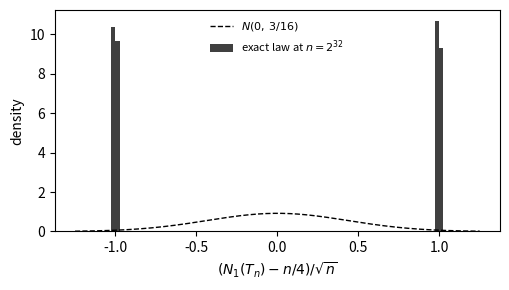

Write Python code to recreate this figure.
"""
Exact computations for the lacunary subcritical offspring law and the first
stage of the critical construction.

Part A: the subcritical law pi (stages, integrality, moments, the constants
        nu, sigma^2, a_*, v_*, and |a_0|, v_0 for the leaves, with rigorous tail
        enclosures).
Part B: the exact law of N_1(T_n) at n = n_1 = 256, computed two ways
        (Lukasiewicz-path dynamic programming over the tree itself, and the
        conditioned multinomial formula), and at n = n_2 = 2^32 by the
        conditioned multinomial formula, with the mixture weights and the
        conditional moments of N_1 and of the number of leaves N_0 compared to
        the limit.
Part C: the first stage of the critical construction: the gates at the base
        law Q^(0) = (5/8, 1/4, 1/8), scanned over n = 2^l.

Run:  python degree_counts.py     (writes results.md and ../figures/thevenin_n2_law.pdf)
"""
from fractions import Fraction as F
from math import isqrt
import mpmath as mp
import numpy as np
from scipy.special import gammaln
from scipy.stats import norm

mp.mp.dps = 60
out = []


def P(s=""):
    print(s)
    out.append(s)


# ---------------------------------------------------------------- Part A
q = F(1, 4)
R = 4                       # stages kept exactly
n = [None]; d = [F(3, 4)]; H = [None]; Lm = [None]; Lp = [None]; p = [None]
nr = 256
for r in range(1, R + 1):
    n.append(nr)
    s = isqrt(nr)
    assert s * s == nr
    Hr = d[r - 1] * nr
    assert Hr.denominator == 1
    H.append(int(Hr)); Lm.append(int(Hr) - s); Lp.append(int(Hr) + s)
    p.append(F(1, nr ** 4))
    d.append(d[r - 1] * (1 - 2 * F(1, nr ** 3)))
    nr = nr ** 4

P("# Results of degree_counts.py\n")
P("## A. The subcritical law\n")
P("| r | n_r | H_r | L_r^- | L_r^+ | p_r |")
P("|---|---|---|---|---|---|")
for r in range(1, 4):
    P(f"| {r} | 2^{n[r].bit_length()-1} | {H[r]} | {Lm[r]} | {Lp[r]} | 2^-{(n[r]**4).bit_length()-1} |")
for r in range(1, R + 1):
    assert Lm[r] % 16 == 0 and Lp[r] % 16 == 0
    assert 2 * Lm[r] > n[r] - 1                      # at most one current atom
    if r < R:
        assert Lm[r + 1] > n[r]                      # later atoms too large
P("\nAll H_r and L_r^+- are integers divisible by 16; 2 L_r^- > n_r - 1 and L_{r+1}^- > n_r for r <= 4.")

S0 = sum(2 * p[r] for r in range(1, R + 1))
S1 = sum(p[r] * (Lm[r] + Lp[r]) for r in range(1, R + 1))
S2 = sum(p[r] * (Lm[r] ** 2 + Lp[r] ** 2) for r in range(1, R + 1))
nR1 = n[R] ** 4
# tails beyond stage R (L_r^+ < n_r, p_r = n_r^{-4}, stage ratio <= 2^-32):
t0 = 4 * F(1, nR1 ** 4); t1 = 2 * F(1, nR1 ** 3); t2 = 4 * F(1, nR1 ** 2)
pi0_lo, pi0_hi = F(3, 4) - S0 - t0, F(3, 4) - S0
nu_lo, nu_hi = q + S1, q + S1 + t1
m2_lo, m2_hi = q + S2, q + S2 + t2
sig_lo = m2_lo - nu_hi ** 2; sig_hi = m2_hi - nu_lo ** 2
gam_lo, gam_hi = q * (1 - nu_hi), q * (1 - nu_lo)
a_lo, a_hi = gam_lo / sig_hi, gam_hi / sig_lo
b = q * (1 - q)
v_lo, v_hi = b - gam_hi ** 2 / sig_lo, b - gam_lo ** 2 / sig_hi


def fl(x):
    return mp.mpf(x.numerator) / x.denominator


def show(name, lo, hi, dig=34):
    P(f"{name} in [{mp.nstr(fl(lo), dig)}, {mp.nstr(fl(hi), dig)}]")


P("")
show("pi_0   ", pi0_lo, pi0_hi); show("nu     ", nu_lo, nu_hi); show("sigma^2", sig_lo, sig_hi)
show("a_*    ", a_lo, a_hi); show("v_*    ", v_lo, v_hi)
# leaves: gamma_0 = Cov(1{xi=0}, xi) = -pi_0 nu, a_0 = gamma_0/sigma^2 < 0, v_0 = pi_0(1-pi_0) - gamma_0^2/sigma^2
g0_lo, g0_hi = pi0_lo * nu_lo, pi0_hi * nu_hi                     # enclosure of |gamma_0| = pi_0 nu
a0_lo, a0_hi = g0_lo / sig_hi, g0_hi / sig_lo                     # enclosure of |a_0|
b0_lo, b0_hi = pi0_hi * (1 - pi0_hi), pi0_lo * (1 - pi0_lo)       # pi_0(1-pi_0), decreasing for pi_0 > 1/2
v0_lo, v0_hi = b0_lo - g0_hi ** 2 / sig_lo, b0_hi - g0_lo ** 2 / sig_hi
show("|a_0|  ", a0_lo, a0_hi); show("v_0    ", v0_lo, v0_hi)
P(f"\nExact: nu = 1 - d_inf, d_1 = {d[1]}, d_2 = {d[2]} (as fractions).")
P("Moments: E xi^h finite iff h < 4 (rare part sum_r 2 n_r^(h-4) up to bounded factors).")

# ---------------------------------------------------------------- Part B
pi0 = fl(pi0_lo)                      # differs from pi_0 by < 2^-4096
lpi0, lpi1 = mp.log(pi0), mp.log(mp.mpf(1) / 4)


def lgam(x):
    return mp.loggamma(mp.mpf(x) + 1)


def multinomial_law(nn, stage, amax=45):
    """Log-weights of the configurations with one current atom of sign eps.
    stage 1: no earlier atoms. stage 2: (a2, a3) stage-1 atoms, each < amax."""
    Lcur = {+1: Lp[stage], -1: Lm[stage]}
    res = {}
    lgn = lgam(nn)
    for eps in (+1, -1):
        rows = []
        if stage == 1:
            a1 = nn - 1 - Lcur[eps]; a0 = nn - 1 - a1
            lw = lgn - lgam(a0) - lgam(a1) + a0 * lpi0 + a1 * lpi1 + mp.log(mp.mpf(1) / nn ** 4)
            rows.append((a1, 0, 0, lw))
        else:
            lp1 = mp.log(mp.mpf(1) / n[1] ** 4); lp2 = mp.log(mp.mpf(1) / nn ** 4)
            for a2 in range(0, amax):
                for a3 in range(0, amax):
                    a1 = nn - 1 - Lcur[eps] - Lm[1] * a2 - Lp[1] * a3
                    a0 = nn - 1 - a1 - a2 - a3
                    lw = (lgn - lgam(a0) - lgam(a1) - lgam(a2) - lgam(a3)
                          + a0 * lpi0 + a1 * lpi1 + (a2 + a3) * lp1 + lp2)
                    rows.append((a1, a2, a3, lw))
        res[eps] = rows
    return res


P("\n## B. The law of N_1 at n_1 = 256 and n_2 = 2^32\n")
nn = 256
steps = {0: pi0, 1: mp.mpf(1) / 4, Lm[1]: mp.mpf(1) / nn ** 4, Lp[1]: mp.mpf(1) / nn ** 4}
Hmax = 1 + Lp[1] + 2
cur = {(1, 0): mp.mpf(1)}
for step in range(1, nn + 1):
    nxt = {}
    for (h, o), w in cur.items():
        for k, pk in steps.items():
            h2 = h + k - 1; o2 = o + (1 if k == 1 else 0)
            if step < nn and h2 < 1:
                continue
            if step == nn and h2 != 0:
                continue
            if h2 > Hmax:
                continue
            nxt[(h2, o2)] = nxt.get((h2, o2), mp.mpf(0)) + w * pk
    cur = nxt
dp = {o: w for (h, o), w in cur.items()}
tot = sum(dp.values())
P(f"n = 256, Lukasiewicz DP on the tree: P(|T| = 256) = {mp.nstr(tot, 12)}; support of N_1 = {sorted(dp)}")
for o in sorted(dp):
    P(f"  P(N_1 = {o} | size 256) = {mp.nstr(dp[o]/tot, 12)}")
law1 = multinomial_law(256, 1)
lw0 = lgam(256) - lgam(1) - lgam(255) + 1 * lpi0 + 255 * lpi1
w = {eps: mp.e ** law1[eps][0][3] for eps in law1}; w0 = mp.e ** lw0
tot2 = (w[+1] + w[-1] + w0) / 256
P(f"n = 256, conditioned multinomial formula: P(|T| = 256) = {mp.nstr(tot2, 12)}  (ratio to DP = {mp.nstr(tot2/tot, 20)})")
P(f"  weights: L^+ atom (N_1 = 47): {mp.nstr(w[+1]/(w[+1]+w[-1]+w0), 12)}, L^- atom (N_1 = 79): {mp.nstr(w[-1]/(w[+1]+w[-1]+w0), 12)}, no atom (N_1 = 255): {mp.nstr(w0/(w[+1]+w[-1]+w0), 6)}")
z0 = {eps: 256 - 1 - law1[eps][0][0] for eps in (+1, -1)}
P(f"  leaves on these configurations: N_0 = {z0[+1]}, {z0[-1]}, 1; (N_0 - 256 pi_0)/16 = "
  f"{mp.nstr((z0[+1] - 256 * pi0) / 16, 8)}, {mp.nstr((z0[-1] - 256 * pi0) / 16, 8)}, {mp.nstr((1 - 256 * pi0) / 16, 8)}")

nn = n[2]
law2 = multinomial_law(nn, 2)
sq = mp.sqrt(nn)
P(f"\nn = 2^32: enumeration of one stage-2 atom and (a_2, a_3) stage-1 atoms, a_2, a_3 <= 44.")
tw = {}; mom = {}
for eps in (+1, -1):
    rows = law2[eps]
    m = max(r[3] for r in rows)
    ws = [(r[0], mp.e ** (r[3] - m)) for r in rows]
    Z = sum(wt for _, wt in ws)
    tw[eps] = m + mp.log(Z)
    xs = [(a1 - nn / mp.mpf(4)) / sq for a1, _ in ws]
    mean = sum(x * wt for x, (_, wt) in zip(xs, ws)) / Z
    var = sum((x - mean) ** 2 * wt for x, (_, wt) in zip(xs, ws)) / Z
    mom[eps] = (mean, var)
tot = mp.e ** tw[+1] + mp.e ** tw[-1]
P(f"  mixture weights: P(L^+ | size) = {mp.nstr(mp.e**tw[+1]/tot, 12)}, P(L^- | size) = {mp.nstr(mp.e**tw[-1]/tot, 12)}")
sig = fl(sig_lo)
P(f"  P(|T| = 2^32) = {mp.nstr(tot/nn, 8)};  2 C_sigma n^(-9/2), C_sigma = exp(-1/(2 sigma^2))/sqrt(2 pi sigma^2): "
  f"{mp.nstr(2*mp.e**(-1/(2*sig))/mp.sqrt(2*mp.pi*sig)*mp.mpf(nn)**(-4.5), 8)}")
for eps in (+1, -1):
    lab = "+" if eps > 0 else "-"
    P(f"  given L^{lab}: mean of (N_1 - n/4)/sqrt n = {mp.nstr(mom[eps][0], 10)}, variance = {mp.nstr(mom[eps][1], 8)}  "
      f"(limit: {'-' if eps>0 else '+'}a_* = {mp.nstr(-eps*fl(a_lo), 10)}, v_* = {mp.nstr(fl(v_lo), 8)})")
# the leaves: N_0 = a_0 = n - 1 - a_1 - a_2 - a_3 (the stage-2 atom is not a leaf)
mom0 = {}
for eps in (+1, -1):
    rows = law2[eps]
    m = max(r[3] for r in rows)
    ws = [mp.e ** (r[3] - m) for r in rows]
    Z = sum(ws)
    ys = [(nn - 1 - a1 - a2 - a3 - nn * pi0) / sq for a1, a2, a3, _ in rows]
    mean = sum(y * wt for y, wt in zip(ys, ws)) / Z
    var = sum((y - mean) ** 2 * wt for y, wt in zip(ys, ws)) / Z
    mom0[eps] = (mean, var)
for eps in (+1, -1):
    lab = "+" if eps > 0 else "-"
    P(f"  leaves, given L^{lab}: mean of (N_0 - n pi_0)/sqrt n = {mp.nstr(mom0[eps][0], 10)}, variance = {mp.nstr(mom0[eps][1], 8)}  "
      f"(limit: {lab}|a_0| = {mp.nstr(eps*fl(a0_lo), 10)}, v_0 = {mp.nstr(fl(v0_lo), 8)})")
M = Lp[1]; D = mp.mpf(nn) / 3; V = mp.mpf(1)
P(f"  no-current-atom route: Bernstein bound with D >= n/3, Var <= 1, M = {M}: exp(-{mp.nstr(D**2/(2*(nn*V + M*D/3)), 6)}), against P(|T| = n) = 10^{mp.nstr(mp.log10(tot/nn), 5)}")
cnt = {}
for eps in (+1, -1):
    for a1, a2, a3, lw in law2[eps]:
        j = a2 + a3; cnt[j] = cnt.get(j, mp.mpf(0)) + mp.e ** (lw - tw[+1])
Zc = sum(cnt.values())
P("  P(a_2 + a_3 = j | size) for j = 0..6: " + ", ".join(f"{j}: {mp.nstr(cnt[j]/Zc, 5)}" for j in range(7)))

try:
    import matplotlib
    matplotlib.use("Agg")
    import matplotlib.pyplot as plt
    xs = []; ws = []
    for eps in (+1, -1):
        for a1, a2, a3, lw in law2[eps]:
            xs.append(float((a1 - nn / mp.mpf(4)) / sq)); ws.append(float(mp.e ** (lw - mp.log(tot))))
    xs = np.array(xs); ws = np.array(ws)
    fig, ax = plt.subplots(figsize=(5.2, 3.0))
    bins = np.linspace(-1.25, 1.25, 101)
    hist, _ = np.histogram(xs, bins=bins, weights=ws)
    width = bins[1] - bins[0]
    ax.bar((bins[:-1] + bins[1:]) / 2, hist / width, width=width, color="0.25", label=r"exact law at $n=2^{32}$")
    g = np.linspace(-1.25, 1.25, 600)
    ax.plot(g, np.exp(-g ** 2 / (2 * 3 / 16)) / np.sqrt(2 * np.pi * 3 / 16), "k--", lw=1, label=r"$N(0,\,3/16)$")
    ax.set_xlabel(r"$(N_1(T_n)-n/4)/\sqrt{n}$"); ax.set_ylabel("density"); ax.legend(frameon=False, fontsize=8)
    fig.tight_layout(); fig.savefig("../figures/thevenin_n2_law.pdf")
    P("\nFigure written to ../figures/thevenin_n2_law.pdf")
except Exception as e:
    P(f"figure skipped: {e}")

# ---------------------------------------------------------------- Part C
P("\n## C. First stage of the critical construction\n")
mu = F(1, 2); V1 = F(1, 2); Delta = F(1, 2); M1 = 2; eps1 = F(1, 11)
v1 = q * (1 - q) - q * q * Delta * Delta / V1
c1 = mp.e ** (-fl(V1) / (2 * fl(q) ** 2 * fl(Delta) ** 2)) / mp.sqrt(2 * mp.pi * fl(V1))
P(f"Q^(0) = (5/8, 1/4, 1/8): mu_1 = {mu}, V_1 = {V1}, Delta_1 = {Delta}, v_1 = {v1}, c_1 = {mp.nstr(c1, 6)}, eps_1 = 1/11")


def stage1_gates(l):
    nn = 2 ** l; N = nn - 1
    D = 4 * np.sqrt(N)
    res = {}
    for sgn in (+1, -1):
        L = int(np.floor(N * 0.5 + sgn * D)); k = N - L
        bb = np.arange(0, N + 1)
        jj = (k - bb)
        ok = (jj >= 0) & (jj % 2 == 0) & (jj // 2 <= N - bb)
        bb = bb[ok]; j = jj[ok] // 2
        lw = (gammaln(N + 1) - gammaln(bb + 1) - gammaln(N - bb + 1) + bb * np.log(0.25)
              + gammaln(N - bb + 1) - gammaln(j + 1) - gammaln(N - bb - j + 1)
              + j * np.log(0.125) + (N - bb - j) * np.log(0.625))
        m = lw.max(); w = np.exp(lw - m); Z = w.sum()
        PS = np.exp(m) * Z
        G2 = abs(np.sqrt(N) * PS / float(c1) - 1)
        cdf = np.cumsum(w) / Z
        x = (bb - N * 0.25) / np.sqrt(N)
        Gx = norm.cdf((x - (-sgn)) / np.sqrt(float(v1)))
        K = max(np.max(np.abs(cdf - Gx)), np.max(np.abs(np.concatenate(([0.0], cdf[:-1])) - Gx)))
        res[sgn] = (L, k, G2, K, (k - N * 0.5) / np.sqrt(N))
    w1 = float(c1) * nn ** -3 / np.sqrt(N)
    E = (nn * 0.5 - 1) ** 2 / (2 * (nn * 0.5 + 2 * (nn * 0.5 - 1) / 3))
    G1 = (nn >= 2 ** 8) and (M1 <= nn / 22) and (D + 0.5 + 1 <= nn / 22) and (res[-1][0] < res[+1][0])
    G4 = np.exp(-E) < w1 / 11
    G5 = 2 * nn ** -6 < w1 / 11
    return res, G1, G4, G5


P("\n| l | L^- | L^+ | (k^+ - N mu)/sqrt N | G2 rel. err (+ / -) | G3 Kolmogorov (+ / -) | G1 | G4 | G5 | all |")
P("|---|---|---|---|---|---|---|---|---|---|")
first = None
for l in range(10, 25):
    res, G1, G4, G5 = stage1_gates(l)
    g2ok = res[+1][2] < 1 / 11 and res[-1][2] < 1 / 11
    g3ok = res[+1][3] < 1 / 11 and res[-1][3] < 1 / 11
    allok = bool(G1 and G4 and G5 and g2ok and g3ok)
    if allok and first is None:
        first = l
    P(f"| {l} | {res[-1][0]} | {res[+1][0]} | {res[+1][4]:.4f} | {res[+1][2]:.4f} / {res[-1][2]:.4f} | {res[+1][3]:.4f} / {res[-1][3]:.4f} | {bool(G1)} | {bool(G4)} | {bool(G5)} | {allok} |")
P(f"\nFirst power of two passing every stage-1 gate: n_1 = 2^{first}.")
if first:
    res, *_ = stage1_gates(first)
    P(f"At n_1 = 2^{first}: L_1^- = {res[-1][0]}, L_1^+ = {res[+1][0]}, p_1 = 2^-{4*first}, H_1 = 2^{4*first}; gate G1 at stage 2 then needs n_2 >= 4 * 12 * 2^{4*first}.")

open("results.md", "w", encoding="utf-8").write("\n".join(out) + "\n")
